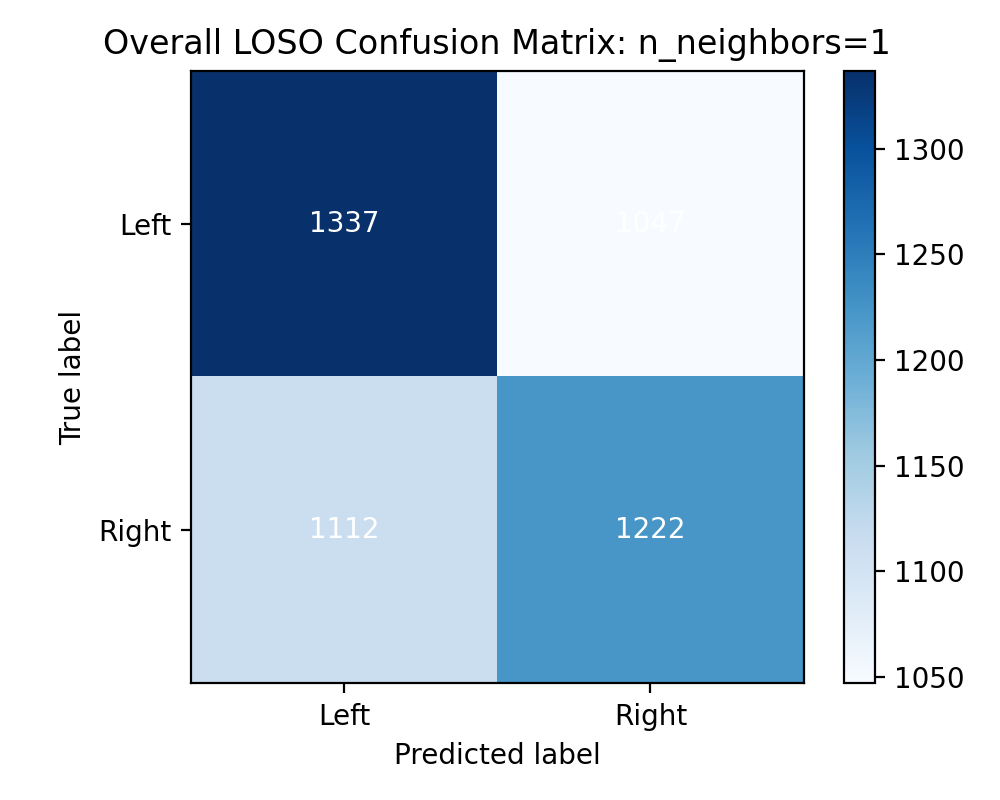

The data file committed next to this chart (first rows):
1337, 1047
1112, 1222
